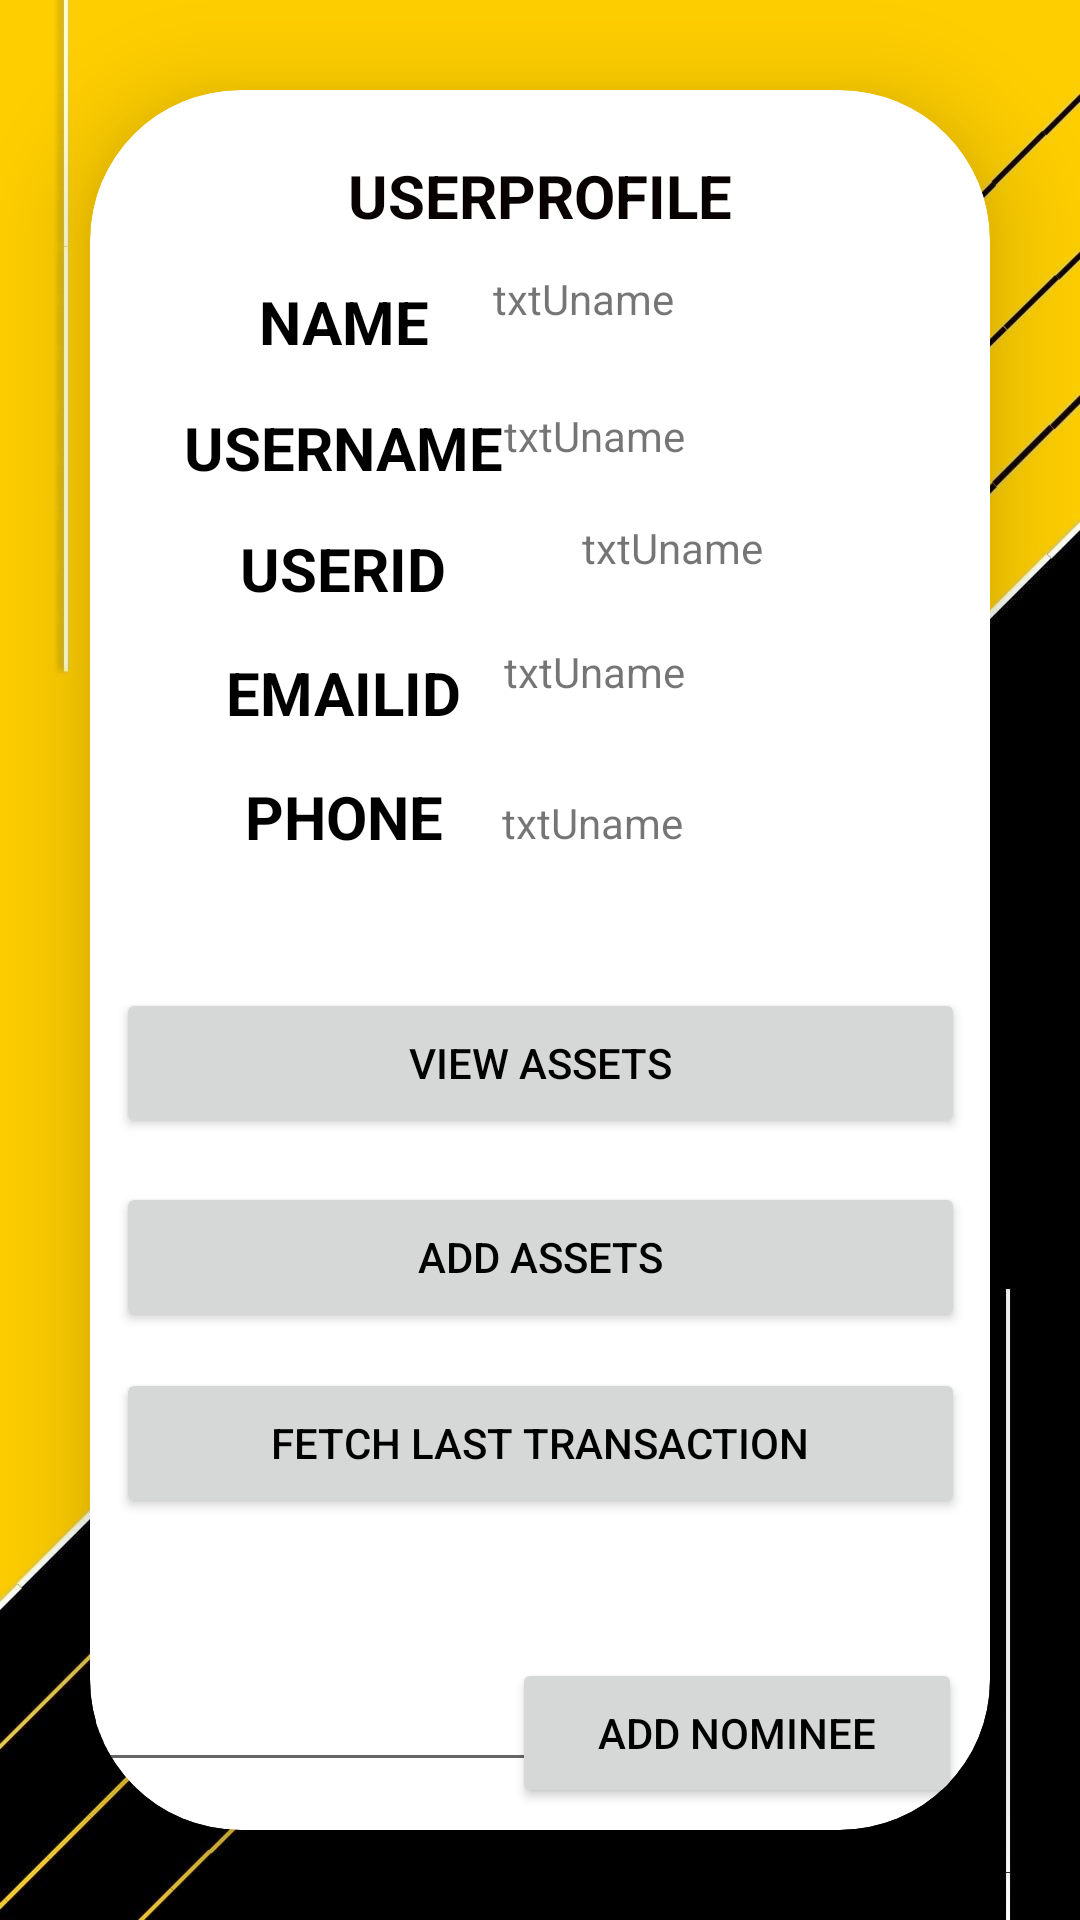

This screen was rendered from an Android layout file. Write that file and the resources it references.
<!-- AndroidManifest.xml: application theme Theme.AssetWareHousingApplication -->
<!-- res/layout/activity_user_profile.xml -->
<?xml version="1.0" encoding="utf-8"?>
<LinearLayout xmlns:android="http://schemas.android.com/apk/res/android"
    xmlns:app="http://schemas.android.com/apk/res-auto"
    xmlns:tools="http://schemas.android.com/tools"
    android:layout_width="match_parent"
    android:background="@drawable/bgyb"

    android:layout_height="match_parent"
    tools:context=".userProfile">

    <androidx.cardview.widget.CardView
        android:layout_width="match_parent"
        android:layout_height="match_parent"
        android:layout_margin="30dp"
        app:cardCornerRadius="50dp"
        app:cardElevation="20dp"
        android:background="@drawable/yellow_border">

        <androidx.constraintlayout.widget.ConstraintLayout
            android:layout_width="match_parent"
            android:layout_height="match_parent">


        <Button
        android:id="@+id/ViewAssetBtn"
        android:layout_width="283dp"
        android:layout_height="50dp"
        android:text="VIEW ASSETS"
        android:textColor="@color/black"
        app:layout_constraintBottom_toBottomOf="parent"
        app:layout_constraintEnd_toEndOf="parent"
        app:layout_constraintStart_toStartOf="parent"
        app:layout_constraintTop_toTopOf="parent"
        app:layout_constraintVertical_bias="0.565" />

    <Button
        android:id="@+id/ADDassetbtn"
        android:layout_width="283dp"
        android:layout_height="50dp"
        android:text="ADD ASSETS"
        android:textColor="@color/black"
        app:layout_constraintBottom_toBottomOf="parent"
        app:layout_constraintEnd_toEndOf="parent"
        app:layout_constraintStart_toStartOf="parent"
        app:layout_constraintTop_toBottomOf="@+id/ViewAssetBtn"
        app:layout_constraintVertical_bias="0.081" />

            <TextView
                android:id="@+id/textView10"
                android:layout_width="151dp"
                android:layout_height="27dp"
                android:text="UserName"
                android:textAlignment="center"
                android:textAllCaps="true"
                android:textColor="@color/black"
                android:textSize="20sp"
                android:textStyle="bold"
                app:layout_constraintBottom_toBottomOf="parent"
                app:layout_constraintEnd_toEndOf="parent"
                app:layout_constraintHorizontal_bias="0.061"
                app:layout_constraintStart_toStartOf="parent"
                app:layout_constraintTop_toTopOf="parent"
                app:layout_constraintVertical_bias="0.191" />

    <TextView
        android:id="@+id/textView19"
        android:layout_width="151dp"
        android:layout_height="27dp"
        android:text="Name"
        android:textAlignment="center"
        android:textAllCaps="true"
        android:textColor="@color/black"
        android:textSize="20sp"
        android:textStyle="bold"
        app:layout_constraintBottom_toBottomOf="parent"
        app:layout_constraintEnd_toEndOf="parent"
        app:layout_constraintHorizontal_bias="0.061"
        app:layout_constraintStart_toStartOf="parent"
        app:layout_constraintTop_toTopOf="parent"
        app:layout_constraintVertical_bias="0.115" />

    <TextView
        android:id="@+id/userphone"
        android:layout_width="184dp"
        android:layout_height="33dp"
        android:layout_marginTop="12dp"
        android:text="txtUname"
        app:layout_constraintBottom_toTopOf="@+id/ViewAssetBtn"
        app:layout_constraintEnd_toEndOf="parent"
        app:layout_constraintStart_toEndOf="@+id/textView18"
        app:layout_constraintTop_toBottomOf="@+id/userEmail"
        app:layout_constraintVertical_bias="0.14" />

    <TextView
        android:id="@+id/userprofileid"
        android:layout_width="184dp"
        android:layout_height="33dp"
        android:layout_marginStart="20dp"
        android:text="txtUname"
        app:layout_constraintBottom_toBottomOf="@+id/textView16"
        app:layout_constraintEnd_toEndOf="parent"
        app:layout_constraintHorizontal_bias="0.25"
        app:layout_constraintStart_toEndOf="@+id/textView16"
        app:layout_constraintTop_toTopOf="@+id/textView16" />

            <TextView
                android:id="@+id/textView16"
                android:layout_width="151dp"
                android:layout_height="27dp"
                android:text="UserID"
                android:textAlignment="center"
                android:textAllCaps="true"
                android:textColor="@color/black"
                android:textSize="20sp"
                android:textStyle="bold"
                app:layout_constraintBottom_toBottomOf="parent"
                app:layout_constraintEnd_toEndOf="parent"
                app:layout_constraintHorizontal_bias="0.061"
                app:layout_constraintStart_toStartOf="parent"
                app:layout_constraintTop_toTopOf="parent"
                app:layout_constraintVertical_bias="0.264" />

    <TextView
        android:id="@+id/userName"
        android:layout_width="184dp"
        android:layout_height="33dp"
        android:text="txtUname"
        app:layout_constraintBottom_toTopOf="@+id/userprofileid"
        app:layout_constraintEnd_toEndOf="parent"
        app:layout_constraintStart_toEndOf="@+id/textView10"
        app:layout_constraintTop_toTopOf="@+id/textView10"
        app:layout_constraintVertical_bias="0.0" />

    <TextView
        android:id="@+id/Uname"
        android:layout_width="184dp"
        android:layout_height="33dp"
        android:layout_marginEnd="4dp"
        android:text="txtUname"
        app:layout_constraintBottom_toTopOf="@+id/userName"
        app:layout_constraintEnd_toEndOf="parent"
        app:layout_constraintHorizontal_bias="0.535"
        app:layout_constraintStart_toEndOf="@+id/textView19"
        app:layout_constraintTop_toBottomOf="@+id/textView8"
        app:layout_constraintVertical_bias="0.473" />

            <TextView
                android:id="@+id/textView17"
                android:layout_width="151dp"
                android:layout_height="27dp"
                android:text="EmailID"
                android:textAlignment="center"
                android:textAllCaps="true"
                android:textColor="@color/black"
                android:textSize="20sp"
                android:textStyle="bold"
                app:layout_constraintBottom_toBottomOf="parent"
                app:layout_constraintEnd_toEndOf="parent"
                app:layout_constraintHorizontal_bias="0.061"
                app:layout_constraintStart_toStartOf="parent"
                app:layout_constraintTop_toTopOf="parent"
                app:layout_constraintVertical_bias="0.339" />

            <TextView
                android:id="@+id/textView18"
                android:layout_width="147dp"
                android:layout_height="24dp"
                android:text="Phone"
                android:textAlignment="center"
                android:textAllCaps="true"
                android:textColor="@color/black"
                android:textSize="20sp"
                android:textStyle="bold"
                app:layout_constraintBottom_toBottomOf="parent"
                app:layout_constraintEnd_toEndOf="parent"
                app:layout_constraintHorizontal_bias="0.075"
                app:layout_constraintStart_toStartOf="parent"
                app:layout_constraintTop_toTopOf="parent"
                app:layout_constraintVertical_bias="0.411" />

    <TextView
        android:id="@+id/userEmail"
        android:layout_width="184dp"
        android:layout_height="33dp"
        android:text="txtUname"
        app:layout_constraintBottom_toBottomOf="@+id/textView17"
        app:layout_constraintEnd_toEndOf="parent"
        app:layout_constraintStart_toEndOf="@+id/textView17"
        app:layout_constraintTop_toTopOf="@+id/textView17" />

    <TextView
        android:id="@+id/textView8"
        android:layout_width="151dp"
        android:layout_height="27dp"
        android:text="UserProfile"
        android:textAlignment="center"
        android:textAllCaps="true"
        android:textColor="#090202"
        android:textSize="20sp"
        android:textStyle="bold"
        app:layout_constraintBottom_toBottomOf="parent"
        app:layout_constraintEnd_toEndOf="parent"
        app:layout_constraintStart_toStartOf="parent"
        app:layout_constraintTop_toTopOf="parent"
        app:layout_constraintVertical_bias="0.039" />

    <Button
        android:id="@+id/fetchbtn"
        android:layout_width="283dp"
        android:layout_height="50dp"
        android:text="FETCH LAST TRANSACTION"
        android:textColor="@color/black"
        app:layout_constraintBottom_toTopOf="@+id/last_transaction"
        app:layout_constraintEnd_toEndOf="parent"
        app:layout_constraintStart_toStartOf="parent"
        app:layout_constraintTop_toBottomOf="@+id/ADDassetbtn" />

            <TextView
                android:id="@+id/last_transaction"
                android:layout_width="wrap_content"
                android:layout_height="wrap_content"
                android:textColor="@color/black"
                app:layout_constraintBottom_toBottomOf="parent"
                app:layout_constraintEnd_toEndOf="parent"
                app:layout_constraintStart_toStartOf="parent"
                app:layout_constraintTop_toBottomOf="@+id/ADDassetbtn" />

    <Button
        android:id="@+id/Addnomineebtn"
        android:layout_width="150dp"
        android:layout_height="50dp"
        android:text="Add Nominee"
        android:textColor="@color/black"
        app:layout_constraintBottom_toBottomOf="parent"
        app:layout_constraintEnd_toEndOf="parent"
        app:layout_constraintHorizontal_bias="0.938"
        app:layout_constraintStart_toStartOf="parent"
        app:layout_constraintTop_toTopOf="@+id/nusername"
        app:layout_constraintVertical_bias="0.0" />

            <EditText
                android:id="@+id/nusername"
                android:layout_width="200dp"
                android:layout_height="wrap_content"
                android:ems="10"
                android:hint="enter nominee username"
                android:inputType="textPersonName"
                android:textColor="@color/black"
                android:textColorHint="@color/white"
                app:layout_constraintBottom_toBottomOf="parent"
                app:layout_constraintEnd_toStartOf="@+id/Addnomineebtn"
                app:layout_constraintStart_toStartOf="parent"
                app:layout_constraintTop_toBottomOf="@+id/last_transaction"
                tools:textColor="@color/white" />
        </androidx.constraintlayout.widget.ConstraintLayout>
    </androidx.cardview.widget.CardView>
</LinearLayout>
<!-- resources referenced by this layout -->
<resources>
  <!-- drawable bgyb: jpg bitmap (drawable, 62542 bytes) -->
  <!-- drawable yellow_border (drawable) -->
  <?xml version="1.0" encoding="utf-8"?>
  <shape xmlns:android="http://schemas.android.com/apk/res/android"
      android:shape = "rectangle">
  
     <stroke
         android:width="2dp"
         android:color="@color/yellow"/>
  
     <corners
         android:radius="30dp"/>
  
  
  
  
  </shape>
  <style name="Theme.AssetWareHousingApplication" parent="Theme.MaterialComponents.DayNight.NoActionBar">
          
          <item name="colorPrimary">@color/yellow</item>
          <item name="colorPrimaryVariant">@color/yellow</item>
          <item name="colorOnPrimary">@color/white</item>
          
          <item name="colorSecondary">@color/teal_200</item>
          <item name="colorSecondaryVariant">@color/teal_700</item>
          <item name="colorOnSecondary">@color/black</item>
          
          <item name="android:statusBarColor">?attr/colorPrimaryVariant</item>
          
      </style>
  <!-- not gathered from this repository: default colours our renderer supplied (Android Studio template values) -->
  <color name="teal_200">#FF03DAC5</color>
  <color name="teal_700">#FF018786</color>
  <color name="black">#FF000000</color>
  <color name="white">#FFFFFFFF</color>
</resources>
